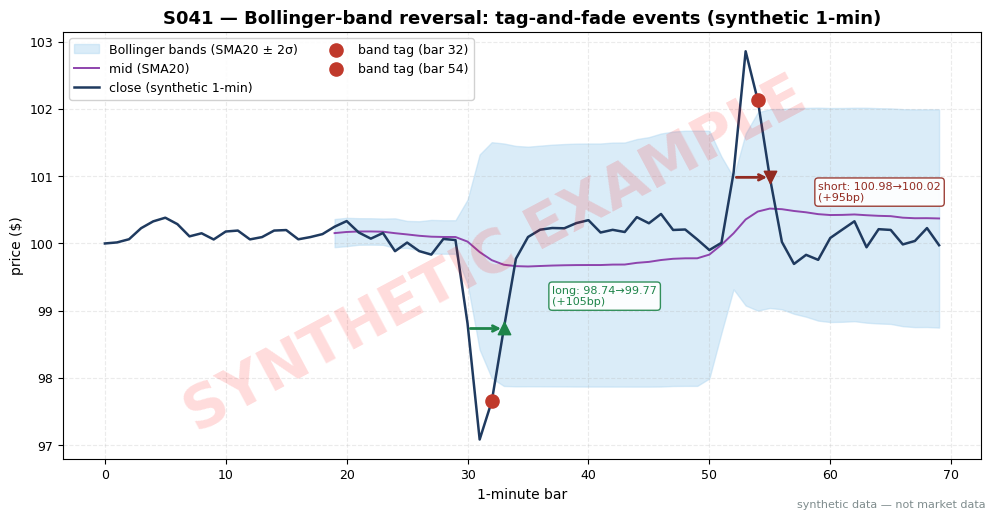

Source code (Python): (Note: this script raises an exception after producing the figure.)
import matplotlib
matplotlib.use("Agg")  # headless render on the Mac/VM
import matplotlib.pyplot as plt
import numpy as np

# ---- HOUSE STYLE (do not restyle) ----
plt.rcParams.update({
    "figure.figsize": (10, 5.2),
    "figure.dpi": 150,
    "savefig.dpi": 150,
    "font.family": "DejaVu Sans",
    "font.size": 10,
    "axes.titlesize": 13,
    "axes.titleweight": "bold",
    "axes.labelsize": 10,
    "axes.grid": True,
    "grid.alpha": 0.25,
    "grid.linestyle": "--",
    "xtick.labelsize": 9,
    "ytick.labelsize": 9,
    "legend.fontsize": 9,
    "legend.framealpha": 0.9,
})
PALETTE = {
    "price":   "#1f3a5f",  # dark navy — primary price/equity line
    "signal":  "#c0392b",  # red — signal / entries
    "signal2": "#8e44ad",  # purple — secondary signal
    "volume":  "#7f8c8d",  # grey — volume bars
    "band":    "#aed6f1",  # light blue — bands / fill
    "profit":  "#1e8449",  # green — profits / long
    "loss":    "#922b21",  # dark red — losses / short
    "zero":    "#2c3e50",  # baseline
}

rng = np.random.default_rng(44)  # seed 44

# ---- SYNTHETIC 1-MIN SERIES (seed 44): mean-reverting noise + two engineered excursions ----
N, n, k = 70, 20, 2.0
e = rng.normal(0, 0.0015, N)
ar = np.zeros(N)
for t in range(1, N):
    ar[t] = 0.9 * ar[t - 1] + e[t]
rets = np.diff(np.r_[0.0, ar])  # mean-reverting background noise in return space
# lower-band tag event near bar 30: sharp 2-bar dip, then recovery
rets[30] -= 0.012; rets[31] -= 0.018; rets[32] += 0.006; rets[33] += 0.012; rets[34] += 0.010
# upper-band tag event near bar 52: sharp 2-bar spike, then fade
rets[52] += 0.012; rets[53] += 0.018; rets[54] -= 0.006; rets[55] -= 0.012; rets[56] -= 0.010
px = 100.0 * np.exp(np.cumsum(rets))

sma = np.array([px[i - n + 1:i + 1].mean() if i >= n - 1 else np.nan for i in range(N)])
sig = np.array([px[i - n + 1:i + 1].std(ddof=1) if i >= n - 1 else np.nan for i in range(N)])
upper, lower = sma + k * sig, sma - k * sig
pctb = (px - lower) / (upper - lower)
bandw = (upper - lower) / sma * 100.0

def find_lower():
    # deepest lower-band tag in dollars below the band that re-enters on the next bar
    best, bestd = None, 0.0
    for i in range(n, N - 2):
        if px[i] < lower[i] and px[i + 1] > lower[i + 1]:
            d = lower[i] - px[i]
            if d > bestd:
                best, bestd = i, d
    return best

def find_upper():
    # deepest upper-band tag in dollars above the band that re-enters on the next bar
    best, bestd = None, 0.0
    for i in range(n, N - 2):
        if px[i] > upper[i] and px[i + 1] < upper[i + 1]:
            d = px[i] - upper[i]
            if d > bestd:
                best, bestd = i, d
    return best

iL, iU = find_lower(), find_upper()
assert iL is not None and iU is not None and iU > iL, "tag events not found — retune excursions"

def trade(tag_i, direction):
    # enter at close of first bar back inside the band (tag_i+1), exit at mid touch or +10 bars
    entry_i = tag_i + 1
    entry = px[entry_i]
    exit_i = entry_i
    for j in range(entry_i + 1, min(entry_i + 11, N)):
        exit_i = j
        if (direction == "long" and px[j] >= sma[j]) or (direction == "short" and px[j] <= sma[j]):
            break
    pnl = (px[exit_i] - entry) if direction == "long" else (entry - px[exit_i])
    return entry_i, entry, exit_i, px[exit_i], pnl

eL = trade(iL, "long"); eU = trade(iU, "short")

print("== S041 synthetic Bollinger series (seed 44, n=20, k=2) ==")
print(f"lower-tag event: bar {iL}: close {px[iL]:.3f} < lower {lower[iL]:.3f} (SMA {sma[iL]:.3f}, sig {sig[iL]:.3f}, %b {pctb[iL]:.3f}, bandwidth {bandw[iL]:.3f}%)")
print(f"  next bar {iL+1}: close {px[iL+1]:.3f} vs lower {lower[iL+1]:.3f} -> back inside; LONG fade: entry {eL[1]:.3f} (bar {eL[0]}), exit {eL[3]:.3f} (bar {eL[2]}), P&L {eL[4]:+.3f}/share = {eL[4]/eL[1]*10000:+.1f}bp")
print(f"upper-tag event: bar {iU}: close {px[iU]:.3f} > upper {upper[iU]:.3f} (SMA {sma[iU]:.3f}, sig {sig[iU]:.3f}, %b {pctb[iU]:.3f}, bandwidth {bandw[iU]:.3f}%)")
print(f"  next bar {iU+1}: close {px[iU+1]:.3f} vs upper {upper[iU+1]:.3f} -> back inside; SHORT fade: entry {eU[1]:.3f} (bar {eU[0]}), exit {eU[3]:.3f} (bar {eU[2]}), P&L {eU[4]:+.3f}/share = {eU[4]/eU[1]*10000:+.1f}bp")

x = np.arange(N)
fig, ax = plt.subplots()
ax.fill_between(x[n - 1:], lower[n - 1:], upper[n - 1:], color=PALETTE["band"], alpha=0.45,
                label="Bollinger bands (SMA20 ± 2σ)")
ax.plot(x[n - 1:], sma[n - 1:], color=PALETTE["signal2"], lw=1.4, label="mid (SMA20)")
ax.plot(x, px, color=PALETTE["price"], lw=1.8, label="close (synthetic 1-min)")
for tag_i, e, d, col in [(iL, eL, "long", PALETTE["profit"]), (iU, eU, "short", PALETTE["loss"])]:
    ax.scatter([tag_i], [px[tag_i]], color=PALETTE["signal"], s=90, zorder=5,
               label=f"band tag (bar {tag_i})")
    ax.annotate("", xy=(e[0], e[1]), xytext=(e[0] - 3, e[1]),
                arrowprops=dict(arrowstyle="->", color=col, lw=2))
    ax.annotate(f"{d}: {e[1]:.2f}→{e[3]:.2f}\n({e[4] / e[1] * 10000:+.0f}bp)",
                xy=(e[0], e[1]), xytext=(e[0] + 4, e[1] + (0.35 if d == "long" else -0.35)),
                fontsize=8, color=col, ha="left",
                bbox=dict(boxstyle="round,pad=0.3", fc="white", ec=col, alpha=0.9))
    ax.scatter([e[0]], [e[1]], color=col, marker="^" if d == "long" else "v", s=80, zorder=5)
ax.set_title("S041 — Bollinger-band reversal: tag-and-fade events (synthetic 1-min)")
ax.set_xlabel("1-minute bar")
ax.set_ylabel("price ($)")
ax.legend(loc="upper left", ncol=2)

# ---- SYNTHETIC WATERMARK (mandatory) ----
fig = plt.gcf()
fig.text(0.5, 0.5, "SYNTHETIC EXAMPLE", fontsize=42, color="red", alpha=0.14,
         ha="center", va="center", rotation=28, weight="bold", zorder=10)
fig.text(0.99, 0.01, "synthetic data — not market data", fontsize=8, color="#7f8c8d",
         ha="right", va="bottom")
plt.tight_layout()
plt.savefig("images/S041_example.png", bbox_inches="tight")  # <-- use the chapter's ID
plt.close()
